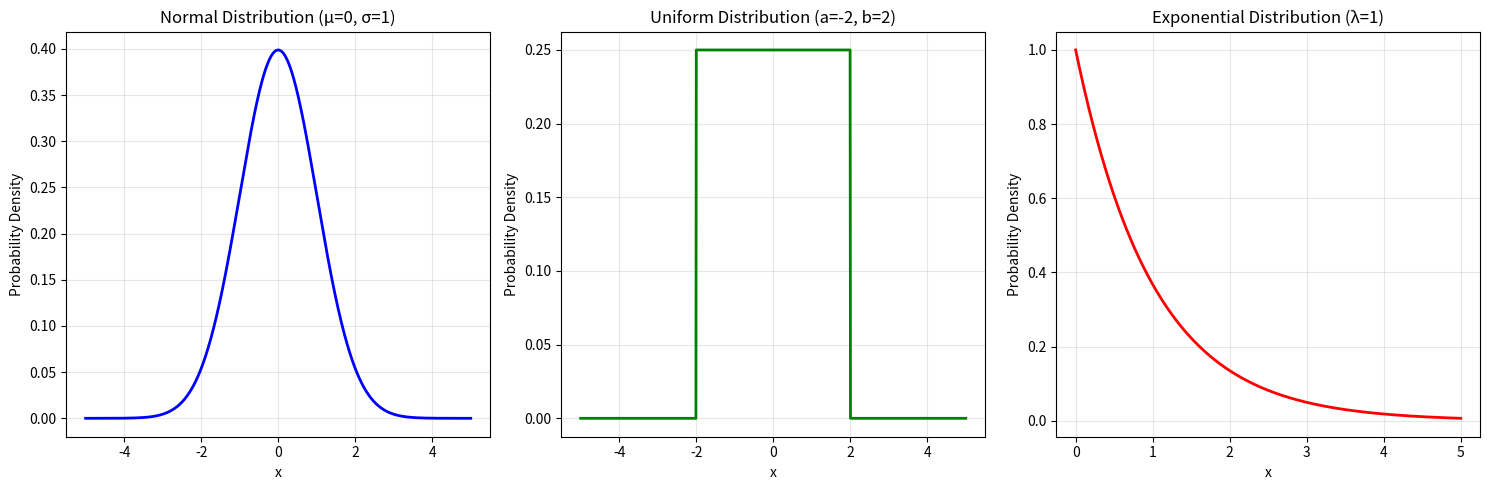

The script that saved this image:
"""
Probability and Statistics - Comprehensive module
"""

import numpy as np
import matplotlib.pyplot as plt
from scipy import stats
import seaborn as sns
from typing import Optional, Tuple


def descriptive_statistics_example():
    """Demonstrate descriptive statistics"""
    np.random.seed(42)
    data = np.random.normal(100, 15, 1000)
    
    mean = np.mean(data)
    median = np.median(data)
    std = np.std(data)
    variance = np.var(data)
    min_val = np.min(data)
    max_val = np.max(data)
    q25, q75 = np.percentile(data, [25, 75])
    iqr = q75 - q25
    
    print("Descriptive Statistics:")
    print(f"  Mean: {mean:.2f}")
    print(f"  Median: {median:.2f}")
    print(f"  Standard Deviation: {std:.2f}")
    print(f"  Variance: {variance:.2f}")
    print(f"  Min: {min_val:.2f}")
    print(f"  Max: {max_val:.2f}")
    print(f"  25th Percentile: {q25:.2f}")
    print(f"  75th Percentile: {q75:.2f}")
    print(f"  IQR: {iqr:.2f}")
    
    return {
        'mean': mean, 'median': median, 'std': std,
        'variance': variance, 'min': min_val, 'max': max_val
    }


def visualize_descriptive_statistics(data: np.ndarray, save_path: Optional[str] = None):
    """Visualize descriptive statistics with multiple plots"""
    mean = np.mean(data)
    median = np.median(data)
    q25, q75 = np.percentile(data, [25, 75])
    
    fig, axes = plt.subplots(2, 2, figsize=(14, 10))
    
    axes[0, 0].hist(data, bins=30, edgecolor='black', alpha=0.7, color='skyblue')
    axes[0, 0].axvline(mean, color='r', linestyle='--', linewidth=2, label=f'Mean: {mean:.2f}')
    axes[0, 0].axvline(median, color='g', linestyle='--', linewidth=2, label=f'Median: {median:.2f}')
    axes[0, 0].set_xlabel('Value', fontsize=11)
    axes[0, 0].set_ylabel('Frequency', fontsize=11)
    axes[0, 0].set_title('Histogram with Mean and Median', fontsize=12, fontweight='bold')
    axes[0, 0].legend(fontsize=9)
    axes[0, 0].grid(True, alpha=0.3)
    
    bp = axes[0, 1].boxplot(data, vert=True, patch_artist=True)
    bp['boxes'][0].set_facecolor('lightblue')
    axes[0, 1].set_ylabel('Value', fontsize=11)
    axes[0, 1].set_title('Box Plot', fontsize=12, fontweight='bold')
    axes[0, 1].grid(True, alpha=0.3)
    axes[0, 1].text(1, q25, f'Q1: {q25:.1f}', fontsize=9, ha='center',
                    bbox=dict(boxstyle='round', facecolor='wheat', alpha=0.5))
    axes[0, 1].text(1, q75, f'Q3: {q75:.1f}', fontsize=9, ha='center',
                    bbox=dict(boxstyle='round', facecolor='wheat', alpha=0.5))
    axes[0, 1].text(1, median, f'Median: {median:.1f}', fontsize=9, ha='center',
                    bbox=dict(boxstyle='round', facecolor='wheat', alpha=0.5))
    
    axes[1, 0].violinplot([data], positions=[1], showmeans=True, showmedians=True)
    axes[1, 0].set_ylabel('Value', fontsize=11)
    axes[1, 0].set_title('Violin Plot (Distribution Shape)', fontsize=12, fontweight='bold')
    axes[1, 0].set_xticks([1])
    axes[1, 0].set_xticklabels(['Data'])
    axes[1, 0].grid(True, alpha=0.3)
    
    sorted_data = np.sort(data)
    cumulative = np.arange(1, len(sorted_data) + 1) / len(sorted_data)
    axes[1, 1].plot(sorted_data, cumulative, linewidth=2, color='purple')
    axes[1, 1].axhline(0.5, color='g', linestyle='--', alpha=0.7, label='50th percentile')
    axes[1, 1].axvline(median, color='g', linestyle='--', alpha=0.7)
    axes[1, 1].set_xlabel('Value', fontsize=11)
    axes[1, 1].set_ylabel('Cumulative Probability', fontsize=11)
    axes[1, 1].set_title('Cumulative Distribution Function (CDF)', fontsize=12, fontweight='bold')
    axes[1, 1].grid(True, alpha=0.3)
    axes[1, 1].legend(fontsize=9)
    
    plt.tight_layout()
    if save_path:
        plt.savefig(save_path, dpi=150, bbox_inches='tight')
    return fig


def visualize_normal_distribution(save_path: Optional[str] = None):
    """Visualize normal distribution with different parameters"""
    x = np.linspace(-5, 5, 1000)
    
    distributions = [
        (0, 1, 'μ=0, σ=1 (Standard Normal)', 'blue'),
        (0, 0.5, 'μ=0, σ=0.5', 'green'),
        (0, 2, 'μ=0, σ=2', 'red'),
        (2, 1, 'μ=2, σ=1', 'orange')
    ]
    
    fig, axes = plt.subplots(1, 2, figsize=(14, 5))
    
    for mu, sigma, label, color in distributions:
        y = stats.norm.pdf(x, loc=mu, scale=sigma)
        axes[0].plot(x, y, label=label, linewidth=2, color=color)
    
    axes[0].set_xlabel('x', fontsize=12)
    axes[0].set_ylabel('Probability Density', fontsize=12)
    axes[0].set_title('Normal Distribution PDF', fontsize=14, fontweight='bold')
    axes[0].legend(fontsize=9)
    axes[0].grid(True, alpha=0.3)
    
    for mu, sigma, label, color in distributions:
        y = stats.norm.cdf(x, loc=mu, scale=sigma)
        axes[1].plot(x, y, label=label, linewidth=2, color=color)
    
    axes[1].set_xlabel('x', fontsize=12)
    axes[1].set_ylabel('Cumulative Probability', fontsize=12)
    axes[1].set_title('Normal Distribution CDF', fontsize=14, fontweight='bold')
    axes[1].legend(fontsize=9)
    axes[1].grid(True, alpha=0.3)
    
    plt.tight_layout()
    if save_path:
        plt.savefig(save_path, dpi=150, bbox_inches='tight')
    return fig


def visualize_empirical_rule(mu: float = 0, sigma: float = 1, save_path: Optional[str] = None):
    """Visualize 68-95-99.7 rule"""
    x = np.linspace(-4, 4, 1000)
    y = stats.norm.pdf(x, mu, sigma)
    
    fig, ax = plt.subplots(figsize=(12, 6))
    ax.plot(x, y, 'b-', linewidth=2, label='Normal Distribution')
    
    x_1sigma = np.linspace(-1, 1, 100)
    y_1sigma = stats.norm.pdf(x_1sigma, mu, sigma)
    ax.fill_between(x_1sigma, 0, y_1sigma, alpha=0.3, color='green', label='68% (1σ)')
    
    x_2sigma = np.linspace(-2, 2, 100)
    y_2sigma = stats.norm.pdf(x_2sigma, mu, sigma)
    ax.fill_between(x_2sigma, 0, y_2sigma, alpha=0.2, color='orange', label='95% (2σ)')
    
    x_3sigma = np.linspace(-3, 3, 100)
    y_3sigma = stats.norm.pdf(x_3sigma, mu, sigma)
    ax.fill_between(x_3sigma, 0, y_3sigma, alpha=0.1, color='red', label='99.7% (3σ)')
    
    for i in range(-3, 4):
        if i != 0:
            ax.axvline(i, color='gray', linestyle='--', alpha=0.5, linewidth=0.8)
            ax.text(i, 0.05, f'{i}σ', ha='center', fontsize=9)
    
    ax.axvline(0, color='black', linestyle='-', linewidth=1, label='Mean (μ)')
    ax.set_xlabel('x', fontsize=12)
    ax.set_ylabel('Probability Density', fontsize=12)
    ax.set_title('68-95-99.7 Rule (Empirical Rule)', fontsize=14, fontweight='bold')
    ax.legend(fontsize=9, loc='upper right')
    ax.grid(True, alpha=0.3)
    plt.tight_layout()
    if save_path:
        plt.savefig(save_path, dpi=150, bbox_inches='tight')
    return fig


def visualize_common_distributions(save_path: Optional[str] = None):
    """Visualize common probability distributions"""
    fig, axes = plt.subplots(2, 2, figsize=(14, 10))
    
    x_uniform = np.linspace(-1, 3, 1000)
    uniform = stats.uniform.pdf(x_uniform, loc=0, scale=2)
    axes[0, 0].plot(x_uniform, uniform, 'b-', linewidth=2)
    axes[0, 0].set_title('Uniform Distribution', fontsize=12, fontweight='bold')
    axes[0, 0].set_xlabel('x', fontsize=11)
    axes[0, 0].set_ylabel('PDF', fontsize=11)
    axes[0, 0].grid(True, alpha=0.3)
    
    x_exp = np.linspace(0, 5, 1000)
    exp = stats.expon.pdf(x_exp, scale=1)
    axes[0, 1].plot(x_exp, exp, 'g-', linewidth=2)
    axes[0, 1].set_title('Exponential Distribution (λ=1)', fontsize=12, fontweight='bold')
    axes[0, 1].set_xlabel('x', fontsize=11)
    axes[0, 1].set_ylabel('PDF', fontsize=11)
    axes[0, 1].grid(True, alpha=0.3)
    
    n, p = 20, 0.5
    x_binom = np.arange(0, n+1)
    binom = stats.binom.pmf(x_binom, n, p)
    axes[1, 0].bar(x_binom, binom, color='orange', alpha=0.7, edgecolor='black')
    axes[1, 0].set_title(f'Binomial Distribution (n={n}, p={p})', fontsize=12, fontweight='bold')
    axes[1, 0].set_xlabel('x', fontsize=11)
    axes[1, 0].set_ylabel('PMF', fontsize=11)
    axes[1, 0].grid(True, alpha=0.3, axis='y')
    
    lambda_poisson = 3
    x_poisson = np.arange(0, 15)
    poisson = stats.poisson.pmf(x_poisson, lambda_poisson)
    axes[1, 1].bar(x_poisson, poisson, color='red', alpha=0.7, edgecolor='black')
    axes[1, 1].set_title(f'Poisson Distribution (λ={lambda_poisson})', fontsize=12, fontweight='bold')
    axes[1, 1].set_xlabel('x', fontsize=11)
    axes[1, 1].set_ylabel('PMF', fontsize=11)
    axes[1, 1].grid(True, alpha=0.3, axis='y')
    
    plt.tight_layout()
    if save_path:
        plt.savefig(save_path, dpi=150, bbox_inches='tight')
    return fig


def correlation_example():
    """Demonstrate correlation analysis"""
    np.random.seed(42)
    n = 100
    x = np.random.randn(n)
    y = 2 * x + np.random.randn(n) * 0.5
    correlation = np.corrcoef(x, y)[0, 1]
    
    print(f"Correlation coefficient: {correlation:.3f}")
    return correlation


def visualize_correlation(x: np.ndarray, y: np.ndarray, save_path: Optional[str] = None):
    """Visualize correlation between two variables"""
    correlation = np.corrcoef(x, y)[0, 1]
    
    fig, ax = plt.subplots(figsize=(8, 6))
    ax.scatter(x, y, alpha=0.6)
    ax.set_xlabel('X', fontsize=12)
    ax.set_ylabel('Y', fontsize=12)
    ax.set_title(f'Scatter Plot (Correlation: {correlation:.3f})', fontsize=14, fontweight='bold')
    ax.grid(True, alpha=0.3)
    
    z = np.polyfit(x, y, 1)
    p = np.poly1d(z)
    ax.plot(x, p(x), "r--", alpha=0.8, label=f'Regression: y={z[0]:.2f}x+{z[1]:.2f}')
    ax.legend(fontsize=10)
    plt.tight_layout()
    if save_path:
        plt.savefig(save_path, dpi=150, bbox_inches='tight')
    return fig


def hypothesis_testing_example():
    """Demonstrate hypothesis testing"""
    np.random.seed(42)
    sample1 = np.random.normal(100, 15, 100)
    sample2 = np.random.normal(105, 15, 100)
    
    t_statistic, p_value = stats.ttest_ind(sample1, sample2)
    
    print("Hypothesis Testing (Two-sample t-test):")
    print(f"  Sample 1 mean: {np.mean(sample1):.2f}")
    print(f"  Sample 2 mean: {np.mean(sample2):.2f}")
    print(f"  t-statistic: {t_statistic:.4f}")
    print(f"  p-value: {p_value:.4f}")
    print(f"  Significance level: α = 0.05")
    
    if p_value < 0.05:
        print("  Result: Reject null hypothesis (samples are significantly different)")
    else:
        print("  Result: Fail to reject null hypothesis (no significant difference)")
    
    return t_statistic, p_value


def visualize_hypothesis_testing(sample1: np.ndarray, sample2: np.ndarray,
                                 save_path: Optional[str] = None):
    """Visualize hypothesis testing results"""
    t_statistic, p_value = stats.ttest_ind(sample1, sample2)
    
    fig, axes = plt.subplots(1, 2, figsize=(14, 5))
    
    axes[0].hist(sample1, bins=20, alpha=0.7, label=f'Sample 1 (μ={np.mean(sample1):.1f})', color='blue')
    axes[0].hist(sample2, bins=20, alpha=0.7, label=f'Sample 2 (μ={np.mean(sample2):.1f})', color='red')
    axes[0].axvline(np.mean(sample1), color='blue', linestyle='--', linewidth=2)
    axes[0].axvline(np.mean(sample2), color='red', linestyle='--', linewidth=2)
    axes[0].set_xlabel('Value', fontsize=11)
    axes[0].set_ylabel('Frequency', fontsize=11)
    axes[0].set_title('Sample Distributions', fontsize=12, fontweight='bold')
    axes[0].legend(fontsize=9)
    axes[0].grid(True, alpha=0.3)
    
    axes[1].boxplot([sample1, sample2], labels=['Sample 1', 'Sample 2'], patch_artist=True)
    axes[1].set_ylabel('Value', fontsize=11)
    axes[1].set_title('Box Plot Comparison', fontsize=12, fontweight='bold')
    axes[1].grid(True, alpha=0.3, axis='y')
    axes[1].text(1.5, axes[1].get_ylim()[1]*0.95, 
                f'p-value = {p_value:.4f}\n{"Significant" if p_value < 0.05 else "Not Significant"}',
                ha='center', fontsize=10, bbox=dict(boxstyle='round', facecolor='wheat', alpha=0.7))
    
    plt.tight_layout()
    if save_path:
        plt.savefig(save_path, dpi=150, bbox_inches='tight')
    return fig


def visualize_normalization(data: np.ndarray, save_path: Optional[str] = None):
    """Visualize different normalization methods"""
    standardized = (data - np.mean(data)) / (np.std(data) + 1e-8)
    minmax_normalized = (data - np.min(data)) / (np.max(data) - np.min(data) + 1e-8)
    
    fig, axes = plt.subplots(2, 2, figsize=(14, 12))
    
    axes[0, 0].hist(data, bins=30, edgecolor='black', alpha=0.7, color='blue')
    axes[0, 0].set_title('Original Data', fontsize=12, fontweight='bold')
    axes[0, 0].set_xlabel('Value', fontsize=11)
    axes[0, 0].set_ylabel('Frequency', fontsize=11)
    axes[0, 0].text(0.05, 0.95, f'Mean: {np.mean(data):.2f}\nStd: {np.std(data):.2f}', 
                   transform=axes[0, 0].transAxes, fontsize=9,
                   verticalalignment='top', bbox=dict(boxstyle='round', facecolor='wheat', alpha=0.5))
    axes[0, 0].grid(True, alpha=0.3)
    
    axes[0, 1].hist(standardized, bins=30, edgecolor='black', alpha=0.7, color='green')
    axes[0, 1].set_title('Standardized (Z-score)', fontsize=12, fontweight='bold')
    axes[0, 1].set_xlabel('Value', fontsize=11)
    axes[0, 1].set_ylabel('Frequency', fontsize=11)
    axes[0, 1].text(0.05, 0.95, f'Mean: {np.mean(standardized):.2f}\nStd: {np.std(standardized):.2f}', 
                   transform=axes[0, 1].transAxes, fontsize=9,
                   verticalalignment='top', bbox=dict(boxstyle='round', facecolor='wheat', alpha=0.5))
    axes[0, 1].grid(True, alpha=0.3)
    
    axes[1, 0].hist(minmax_normalized, bins=30, edgecolor='black', alpha=0.7, color='orange')
    axes[1, 0].set_title('Min-Max Normalized', fontsize=12, fontweight='bold')
    axes[1, 0].set_xlabel('Value', fontsize=11)
    axes[1, 0].set_ylabel('Frequency', fontsize=11)
    axes[1, 0].text(0.05, 0.95, f'Min: {np.min(minmax_normalized):.2f}\nMax: {np.max(minmax_normalized):.2f}', 
                   transform=axes[1, 0].transAxes, fontsize=9,
                   verticalalignment='top', bbox=dict(boxstyle='round', facecolor='wheat', alpha=0.5))
    axes[1, 0].grid(True, alpha=0.3)
    
    axes[1, 1].hist(data, bins=30, alpha=0.5, label='Original', color='blue')
    axes[1, 1].hist(standardized, bins=30, alpha=0.5, label='Standardized', color='green')
    axes[1, 1].hist(minmax_normalized, bins=30, alpha=0.5, label='Min-Max', color='orange')
    axes[1, 1].set_title('Comparison', fontsize=12, fontweight='bold')
    axes[1, 1].set_xlabel('Value (normalized)', fontsize=11)
    axes[1, 1].set_ylabel('Frequency', fontsize=11)
    axes[1, 1].legend(fontsize=9)
    axes[1, 1].grid(True, alpha=0.3)
    
    plt.tight_layout()
    if save_path:
        plt.savefig(save_path, dpi=150, bbox_inches='tight')
    return fig


def probability_distributions_example():
    """Demonstrate common probability distributions"""
    x = np.linspace(-5, 5, 1000)
    normal = stats.norm.pdf(x, loc=0, scale=1)
    uniform = stats.uniform.pdf(x, loc=-2, scale=4)
    x_exp = np.linspace(0, 5, 1000)
    exponential = stats.expon.pdf(x_exp, scale=1)
    
    fig, axes = plt.subplots(1, 3, figsize=(15, 5))
    axes[0].plot(x, normal, 'b-', linewidth=2)
    axes[0].set_title('Normal Distribution (μ=0, σ=1)')
    axes[0].set_xlabel('x')
    axes[0].set_ylabel('Probability Density')
    axes[0].grid(True, alpha=0.3)
    
    axes[1].plot(x, uniform, 'g-', linewidth=2)
    axes[1].set_title('Uniform Distribution (a=-2, b=2)')
    axes[1].set_xlabel('x')
    axes[1].set_ylabel('Probability Density')
    axes[1].grid(True, alpha=0.3)
    
    axes[2].plot(x_exp, exponential, 'r-', linewidth=2)
    axes[2].set_title('Exponential Distribution (λ=1)')
    axes[2].set_xlabel('x')
    axes[2].set_ylabel('Probability Density')
    axes[2].grid(True, alpha=0.3)
    
    plt.tight_layout()
    return fig


if __name__ == "__main__":
    print("=== Descriptive Statistics ===")
    descriptive_statistics_example()
    print("\n=== Probability Distributions ===")
    probability_distributions_example()
    print("\n=== Correlation Analysis ===")
    correlation_example()
    print("\n=== Hypothesis Testing ===")
    hypothesis_testing_example()
